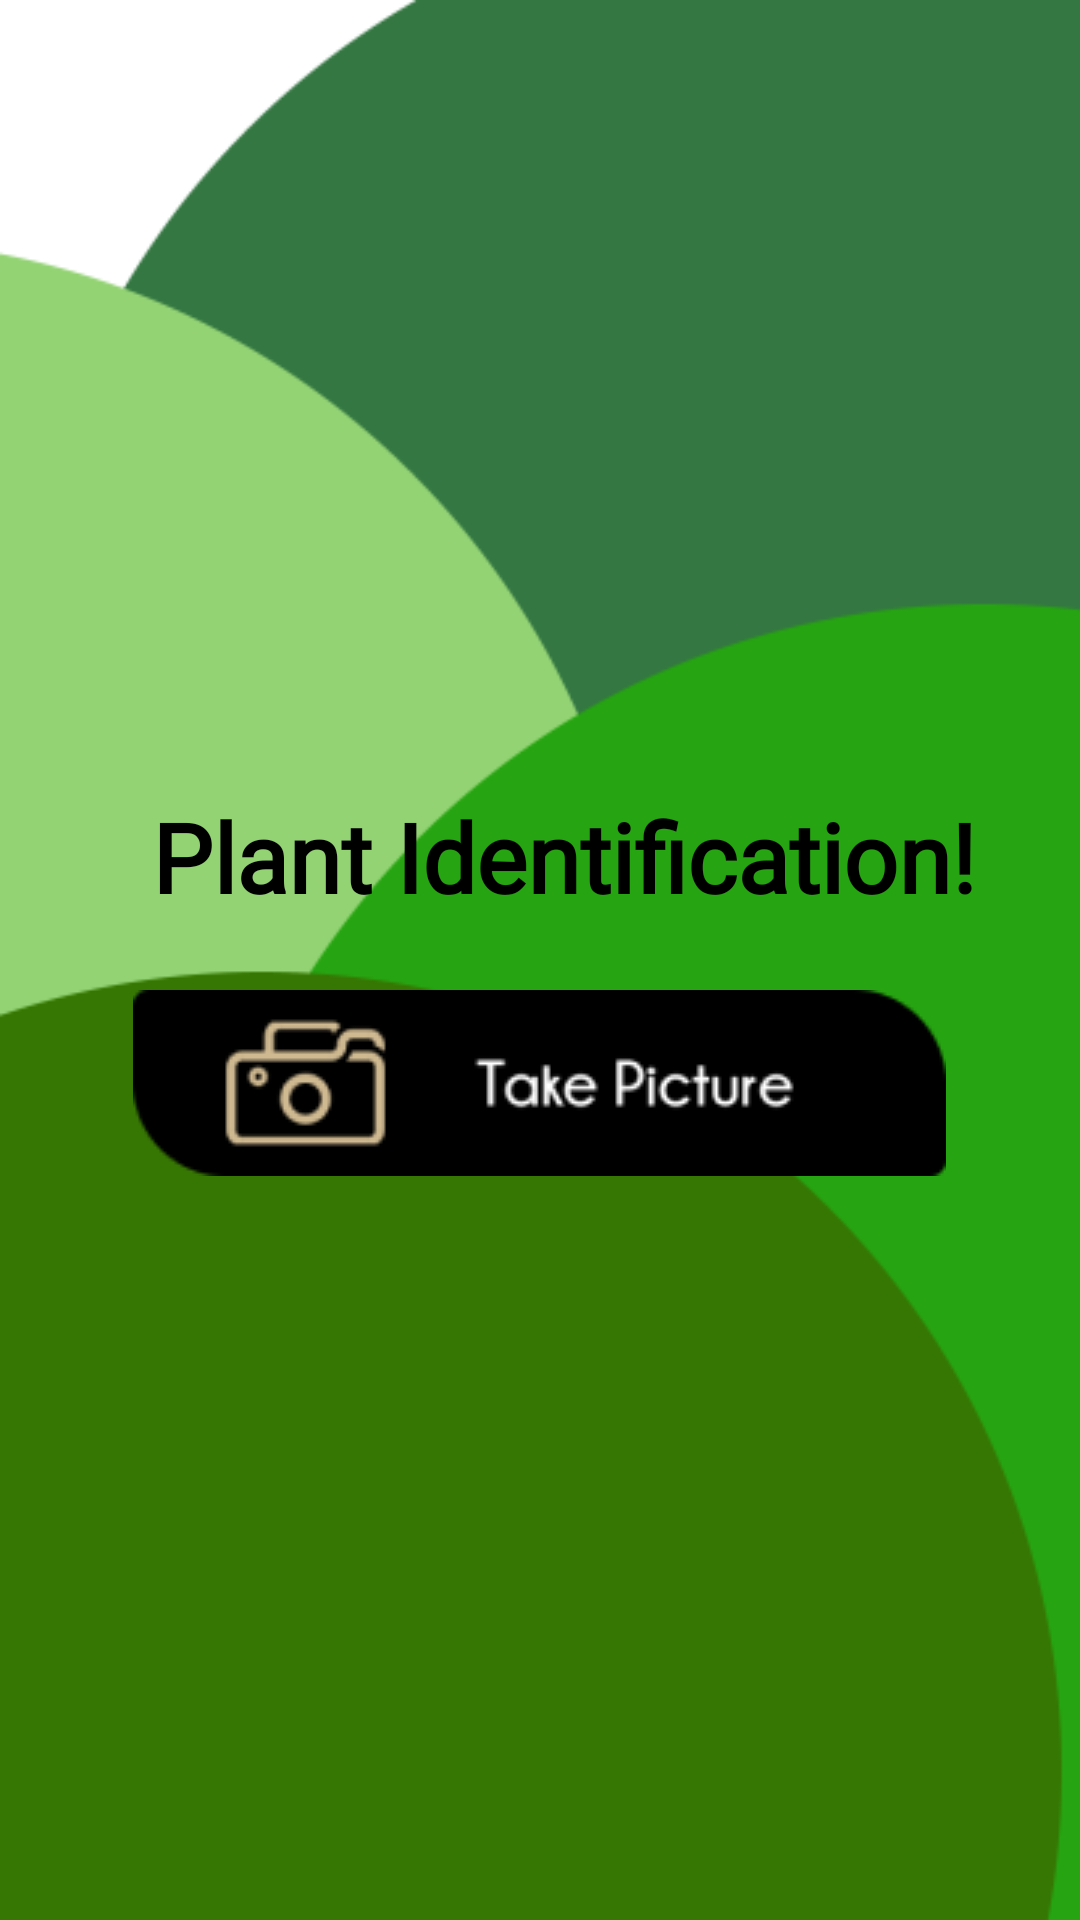

The Android layout XML behind this screen, and the referenced resources:
<!-- AndroidManifest.xml: application theme Theme.Plant_Identification -->
<!-- res/layout/activity_main.xml -->
<?xml version="1.0" encoding="utf-8"?>

<androidx.constraintlayout.widget.ConstraintLayout xmlns:android="http://schemas.android.com/apk/res/android"
    xmlns:app="http://schemas.android.com/apk/res-auto"
    xmlns:tools="http://schemas.android.com/tools"
    android:layout_width="match_parent"
    android:layout_height="match_parent"
    android:background="@drawable/rectangle_1"
    tools:context=".MainActivity">

    

    
    <TextView
        android:id="@+id/textView"
        android:layout_width="wrap_content"
        android:layout_height="wrap_content"
        android:layout_marginTop="264dp"
        android:layout_centerHorizontal="true"
        android:text="  Plant Identification!"
        android:textSize="32dp"
        android:textStyle="bold"
        android:textColor="@color/black"
        android:fontFamily="@font/champagneandlimousines"
        app:layout_constraintEnd_toEndOf="parent"
        app:layout_constraintHorizontal_bias="0.498"
        app:layout_constraintStart_toStartOf="parent"
        app:layout_constraintTop_toTopOf="parent"
        app:layout_constraintVertical_bias="0.369" />

    
    <ImageButton
        android:id="@+id/Launch"
        android:layout_width="271dp"
        android:layout_height="62dp"
        android:layout_centerHorizontal="true"
        android:layout_marginTop="330dp"
        android:background="@null"
        android:contentDescription="image_1"
        android:src="@drawable/image_1"
        app:layout_constraintEnd_toEndOf="parent"
        app:layout_constraintHorizontal_bias="0.498"
        app:layout_constraintStart_toStartOf="parent"
        app:layout_constraintTop_toTopOf="parent"
        app:layout_constraintVertical_bias="0.369"/>


</androidx.constraintlayout.widget.ConstraintLayout>
<!-- resources referenced by this layout -->
<resources>
  <color name="black">#FF000000</color>
  <!-- drawable image_1: png bitmap (drawable, 5227 bytes) -->
  <!-- drawable rectangle_1: png bitmap (drawable, 11048 bytes) -->
  <style name="Theme.Plant_Identification" parent="Theme.MaterialComponents.DayNight.DarkActionBar">
          
          <item name="colorPrimary">@color/purple_500</item>
          <item name="colorPrimaryVariant">@color/purple_700</item>
          <item name="colorOnPrimary">@color/white</item>
          
          <item name="colorSecondary">@color/teal_200</item>
          <item name="colorSecondaryVariant">@color/teal_700</item>
          <item name="colorOnSecondary">@color/black</item>
          
          <item name="android:statusBarColor" tools:targetApi="l">?attr/colorPrimaryVariant</item>
          
      </style>
  <color name="purple_500">#FFCFB991</color>
  <color name="purple_700">#FF555960</color>
  <color name="white">#FFFFFFFF</color>
  <color name="teal_200">#FF03DAC5</color>
  <color name="teal_700">#FF018786</color>
</resources>
